Run: headless pygame with SDL's dummy video driver; simulated clock (each Clock.tick advances the game by its frame time, no real sleeping); random seed 0; keys injected as events and as key.get_pressed() state; mouse plan: one left click at the window centre at the start of phase 2, then a move to the lower-right quarter at the start of phase 3.
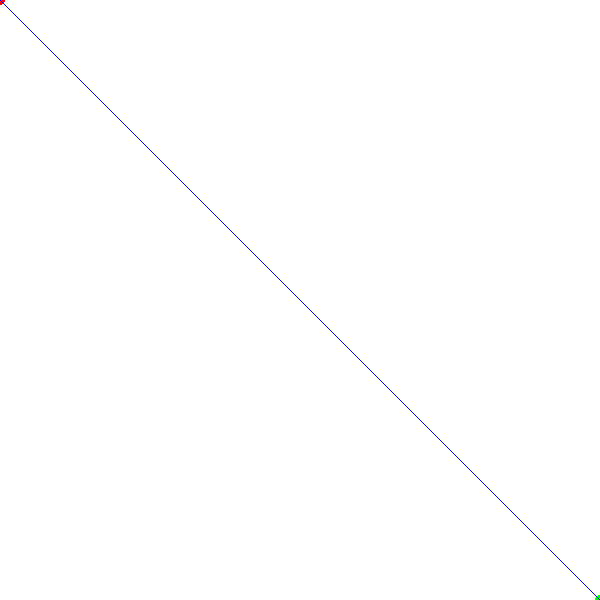
Frame 1 of 4 · flips 1–60 · no input
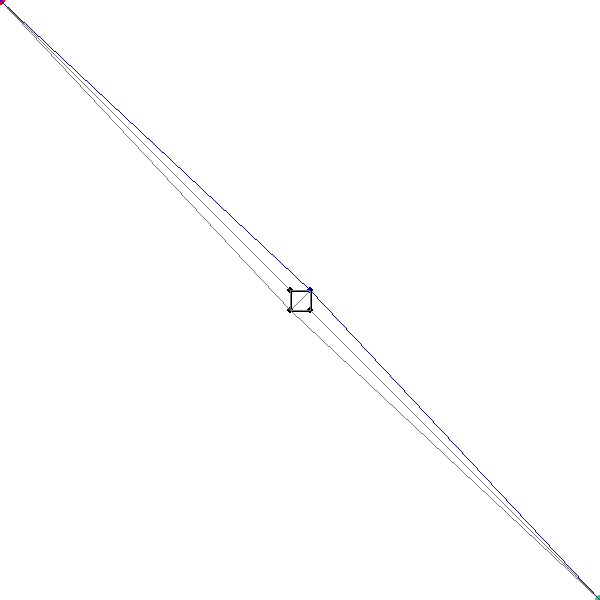
Frame 2 of 4 · flips 61–180 · clicked the window centre · tapped SPACE, RETURN · held RIGHT (→), D
Frame 3 of 4 · flips 181–300 · moved the mouse to the lower-right quarter · held DOWN (↓), S · screen unchanged from frame 2, image omitted
Frame 4 of 4 · flips 301–420 · held LEFT (←), A, UP (↑), W · screen unchanged from frame 3, image omitted

The pygame program that drew these frames:

import pygame
import math
import heapq

POINT_SELECT_RADIUS = 8
DRAW_GRAPH = False

def vector(a, b):
    return (b[0]-a[0], b[1]-a[1])

def ccw(A, B, C):
    a, b = vector(A, B), vector(A, C)
    return a[0]*b[1] - a[1]*b[0]

def segments_intersect(l1, l2):
    '''
    not cross : 0
    cross : 1
    overlap : 2
    '''
    A, B = l1
    C, D = l2
    if A > B: A, B = B, A
    if C > D: C, D = D, C
    abc = ccw(A, B, C)
    abd = ccw(A, B, D)
    cda = ccw(C, D, A)
    cdb = ccw(C, D, B)
    x = abc*abd
    y = cda*cdb
    if abc == abd == 0:
        if B < C or D < A: return 0
        elif B == C or D == A: return 1
        else: return 2
    elif x <= 0 and y <= 0: return 1
    else: return 0

def segment_intersects_polygon(line, polygon):
    '''
    not cross : 0
    touch : 1
    intersect : 2
    '''
    result = 0
    for i in range(len(polygon)):
        if line[0] == polygon[i] or line[1] == polygon[i] or line[0] == polygon[i-1] or line[1] == polygon[i-1]: result = max(result, 1)
        elif segments_intersect(line, (polygon[i-1], polygon[i])): result = 2
    return result

def is_in_polygon(polygon, p):
    count = 0
    v = (p, (int(1e9), p[1]+1))
    for index in range(len(polygon)):
        line = (polygon[index-1], polygon[index])
        if segments_intersect(line, v): count += 1
    return count % 2 == 1

def dist(a, b):
    v = vector(a, b)
    return math.hypot(*v)

def routing(start, end, buildings, depth=0):
    if depth > 100:
        print(start, end, buildings)
        return [start, end]
    polygons = [[start], [end]]
    for polygon in buildings:
        if segment_intersects_polygon((start, end), polygon):
            polygons.append(polygon)

    table = []
    graph = []
    for polygon in polygons:
        offset = len(table)
        edges = []
        for i in range(len(polygon)):
            edges.append([offset + (i - 1) % len(polygon), offset + (i + 1) % len(polygon)])
            for j, other_point in enumerate(table):
                for other_polygon in polygons:
                    if segment_intersects_polygon((polygon[i], other_point), other_polygon) == 2: break
                else:
                    graph[j].append(offset + i)
                    edges[i].append(j)
        table.extend(polygon)
        graph.extend(edges)

    dist_table = [-1] * len(table)
    connection = [None] * len(table)
    dist_table[0] = 0
    queue = [(0, 0, 0)]
    while queue:
        _, d, x = heapq.heappop(queue)
        if x == 1: break
        if dist_table[x] != d: continue

        for y in graph[x]:
            d_ = dist(table[x], table[y]) + dist_table[x]
            if dist_table[y] != -1 and d_ >= dist_table[y]: continue
            dist_table[y] = d_
            connection[y] = x
            heapq.heappush(queue, (d_ + dist(table[1], table[y]), d_, y))

    if DRAW_GRAPH:
        for i in range(len(table)):
            for j in graph[i]:
                pygame.draw.line(screen, (120, 120, 120), table[i], table[j], 1)

    x = 1
    route = [x]
    while x != 0:
        x = connection[x]
        route.append(x)
    route.reverse()

    if len(route) == 2:
        return [table[x] for x in route]
    else:
        new_route = []
        for i in range(len(route) - 1):
            new_route.extend(routing(table[route[i]], table[route[i+1]], buildings, depth+1))
            new_route.pop()
        new_route.append(table[route[-1]])
        return new_route


def main():
    global DRAW_GRAPH

    buildings = []
    start_point = (0, 0)
    end_point = (600, 600)

    # mode 1 : edit point position
    # mode 2 : add point
    # mode 3 : delete point
    mode = None
    selected = None
    while True:
        clock.tick(60)
        pos = pygame.mouse.get_pos()
        for event in pygame.event.get():
            if event.type == pygame.QUIT:
                pygame.quit()
                return
            elif event.type == pygame.KEYDOWN:
                if event.key == pygame.K_1:
                    start_point = pos
                elif event.key == pygame.K_2:
                    end_point = pos
                elif event.key == pygame.K_SPACE:
                    DRAW_GRAPH = not DRAW_GRAPH
            elif event.type == pygame.MOUSEBUTTONDOWN:
                if event.button == pygame.BUTTON_LEFT:
                    min_dist = 100
                    selected = None
                    for i, polygon in enumerate(buildings):
                        for j, point in enumerate(polygon):
                            d = dist(point, pos)
                            if d < POINT_SELECT_RADIUS and d < min_dist:
                                min_dist = d
                                selected = (i, j)
                    if selected == None:
                        for i, polygon in enumerate(buildings):
                            if is_in_polygon(polygon, pos):
                                selected = (i,)
                        mode = 2
                    else:
                        mode = 1
                elif event.button == pygame.BUTTON_RIGHT:
                    selected = None
                    for i, polygon in enumerate(buildings):
                        if is_in_polygon(polygon, pos):
                            selected = (i,)
                    if selected == None:
                        mode = None
                    else:
                        mode = 3
            elif event.type == pygame.MOUSEBUTTONUP:
                if mode == 1:
                    pass
                elif mode == 2:
                    if selected == None:
                        size = 10
                        x, y = pos
                        polygon = [(x + size, y + size), (x + size, y - size), (x - size, y - size), (x - size, y + size)]
                        buildings.append(polygon)
                    else:
                        polygon = buildings[selected[0]]
                        x = (polygon[0][0] + polygon[-1][0]) // 2
                        y = (polygon[0][1] + polygon[-1][1]) // 2
                        polygon.append((x, y))
                elif mode == 3:
                    polygon = buildings[selected[0]]
                    if len(polygon) > 3: polygon.pop()
                    else: buildings.pop(selected[0])
                mode = None
                selected = None
            elif event.type == pygame.MOUSEMOTION:
                if mode == 1:
                    buildings[selected[0]][selected[1]] = pos
                elif mode == 2:
                    if selected is not None:
                        if not is_in_polygon(buildings[selected[0]], pos):
                            mode = None
                            selected = None
                elif mode == 3:
                    if not is_in_polygon(buildings[selected[0]], pos):
                        mode = None
                        selected = None

        screen.fill((255, 255, 255))

        pygame.draw.circle(screen, (255, 0, 0), start_point, 5)
        pygame.draw.circle(screen, (0, 255, 0), end_point, 5)
        for polygon in buildings:
            pygame.draw.polygon(screen, (0, 0, 0), polygon, 2)
            for point in polygon:
                pygame.draw.circle(screen, (0, 0, 0), point, 3)

        route = routing(start_point, end_point, buildings)
        for i in range(len(route) - 1):
            pygame.draw.line(screen, (0, 0, 255), route[i], route[i+1], 1)
        pygame.display.flip()

if __name__  == "__main__":
    pygame.init()
    size = (600, 600)
    screen = pygame.display.set_mode(size)
    clock = pygame.time.Clock()

    main()
